Dataset: DATA (GitHub, pvarna/DL). Classes: beige, black, blue, brown, gold, green, grey, orange, pink, purple, red, silver, tan, white, yellow.

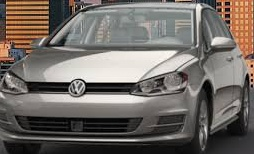
Label: silver

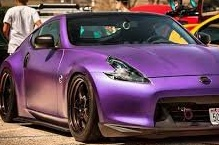
Label: purple

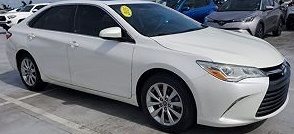
Label: white

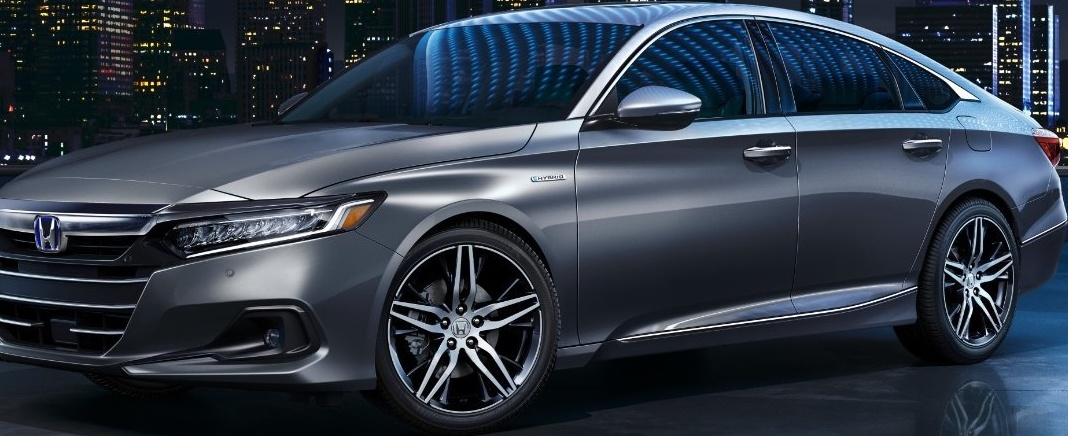
Label: grey

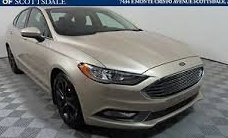
Label: beige

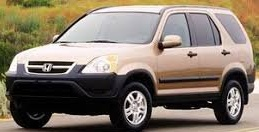
Label: tan
